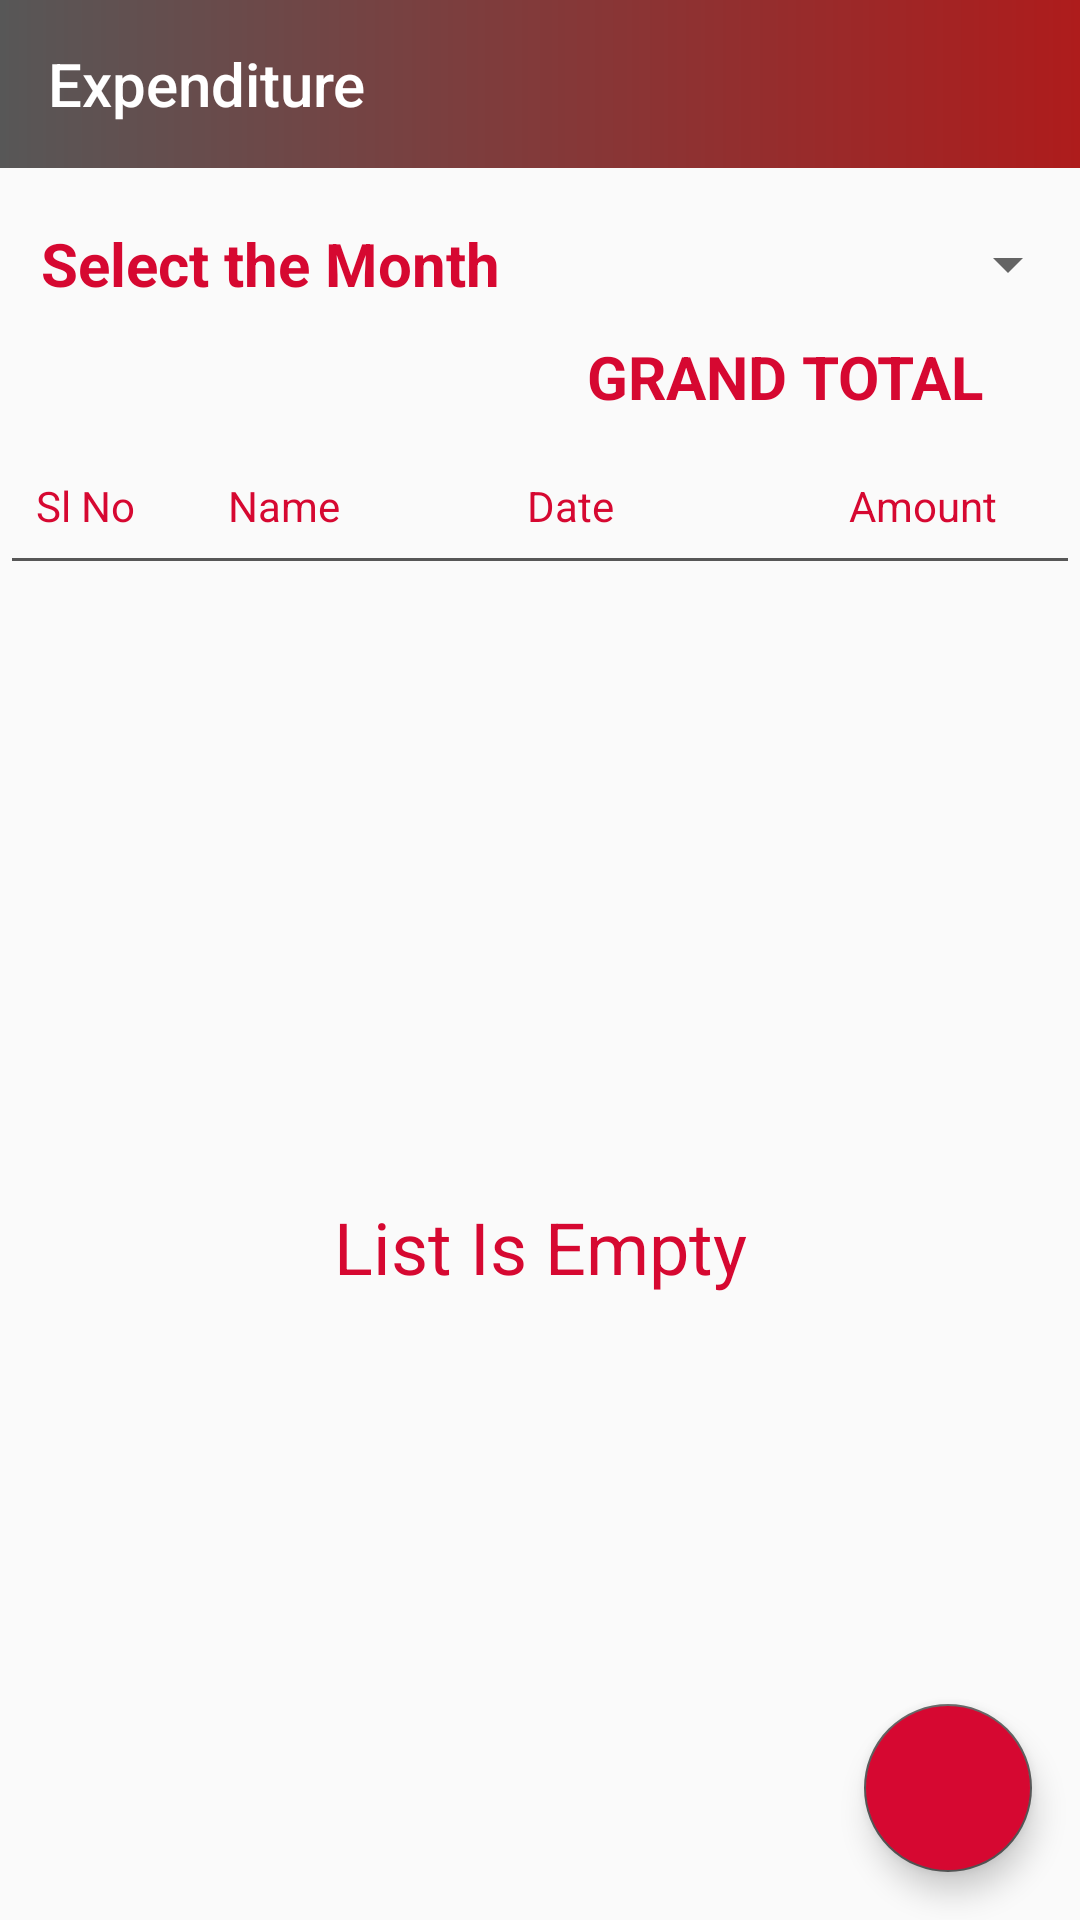

Write the Android layout XML for this screen, with the resource values it uses.
<!-- AndroidManifest.xml: application theme AppTheme -->
<!-- res/layout/activity_expenditure.xml -->
<?xml version="1.0" encoding="utf-8"?>
<androidx.constraintlayout.widget.ConstraintLayout xmlns:android="http://schemas.android.com/apk/res/android"
    xmlns:app="http://schemas.android.com/apk/res-auto"
    xmlns:tools="http://schemas.android.com/tools"
    android:layout_width="match_parent"
    android:layout_height="match_parent">

    <androidx.appcompat.widget.Toolbar
        android:id="@+id/toolbar"
        android:layout_width="match_parent"
        android:layout_height="wrap_content"
        android:background="@drawable/card_view_background_gradient"
        android:minHeight="?attr/actionBarSize"
        android:theme="@style/ThemeOverlay.AppCompat.Dark.ActionBar"
        app:layout_constraintEnd_toEndOf="parent"
        app:layout_constraintStart_toStartOf="parent"
        app:layout_constraintTop_toTopOf="parent"
        app:title="Expenditure" />

    <TextView
        android:id="@+id/textView3"
        android:layout_width="0dp"
        android:layout_height="0dp"
        android:gravity="center"
        android:text="@string/select_the_month"
        android:textAlignment="center"

        android:textSize="20sp"
        android:textStyle="bold"
        app:layout_constraintBottom_toBottomOf="@+id/filter_spinner"
        app:layout_constraintEnd_toStartOf="@+id/filter_spinner"
        app:layout_constraintStart_toStartOf="parent"
        app:layout_constraintTop_toTopOf="@+id/filter_spinner" />

    <TextView
        android:id="@+id/grand_total_text_view"
        android:layout_width="wrap_content"
        android:layout_height="wrap_content"
        android:layout_marginEnd="16dp"
        android:paddingStart="16dp"
        android:paddingTop="8dp"
        android:paddingEnd="16dp"
        android:paddingBottom="8dp"
        android:text="@string/grand_total"
        android:textSize="20sp"
        android:textStyle="bold"
        app:layout_constraintEnd_toEndOf="parent"
        app:layout_constraintTop_toBottomOf="@+id/filter_spinner" />

    <Spinner
        android:id="@+id/filter_spinner"
        android:layout_width="0dp"
        android:layout_height="wrap_content"
        android:layout_marginTop="16dp"
        android:paddingTop="16dp"
        android:paddingBottom="16dp"
        android:spinnerMode="dropdown"
        app:layout_constraintEnd_toEndOf="parent"
        app:layout_constraintHorizontal_bias="0.5"
        app:layout_constraintStart_toEndOf="@+id/textView3"
        app:layout_constraintTop_toBottomOf="@+id/toolbar" />

    <include
        android:id="@+id/include2"
        layout="@layout/home_screen_recycler_view_trasaction_layout_header"
        android:layout_width="0dp"
        android:layout_height="wrap_content"
        app:layout_constraintEnd_toEndOf="parent"
        app:layout_constraintStart_toStartOf="parent"
        app:layout_constraintTop_toBottomOf="@+id/grand_total_text_view" />

    <androidx.recyclerview.widget.RecyclerView
        android:id="@+id/recyclerView"
        android:layout_width="match_parent"
        android:layout_height="0dp"
        app:layout_constraintBottom_toBottomOf="parent"
        app:layout_constraintEnd_toEndOf="parent"
        app:layout_constraintStart_toStartOf="parent"
        app:layout_constraintTop_toBottomOf="@+id/include2"
        app:layoutManager="androidx.recyclerview.widget.LinearLayoutManager"
        tools:itemCount="20"
        tools:listitem="@layout/home_screen_recycler_view_trasaction_layout" />

    <com.google.android.material.floatingactionbutton.FloatingActionButton
        android:id="@+id/add_new_expenditure_fab"
        android:layout_width="wrap_content"
        android:layout_height="wrap_content"
        android:layout_margin="16dp"
        android:layout_marginEnd="32dp"
        android:layout_marginBottom="32dp"
        android:backgroundTint="@color/colorPrimary"
        android:src="@drawable/add_icon"
        app:layout_constraintBottom_toBottomOf="parent"
        app:layout_constraintEnd_toEndOf="parent" />

    <TextView
        android:id="@+id/empty_list_text_view"
        android:layout_width="wrap_content"
        android:layout_height="wrap_content"
        android:text="@string/list_is_empty"
        android:textSize="24sp"
        app:layout_constraintBottom_toBottomOf="parent"
        app:layout_constraintEnd_toEndOf="parent"
        app:layout_constraintStart_toStartOf="parent"
        app:layout_constraintTop_toBottomOf="@+id/include2" />

</androidx.constraintlayout.widget.ConstraintLayout>
<!-- res/layout/home_screen_recycler_view_trasaction_layout_header.xml (included above) -->
<?xml version="1.0" encoding="utf-8"?>
<LinearLayout xmlns:android="http://schemas.android.com/apk/res/android"
    xmlns:tools="http://schemas.android.com/tools"
    android:layout_width="match_parent"
    android:layout_height="wrap_content"
    android:padding="4sp"
    android:orientation="vertical">

    <LinearLayout
        android:layout_width="match_parent"
        android:layout_height="match_parent"
        android:orientation="horizontal"
        android:padding="8sp">

        <TextView
            android:id="@+id/sl_no"
            android:layout_width="wrap_content"
            android:layout_height="wrap_content"
            android:textSize="14sp"
            android:layout_weight="1"
            android:text="@string/sl_no"/>

        <TextView
            android:id="@+id/name"
            android:layout_width="wrap_content"
            android:layout_height="wrap_content"
            android:textSize="14sp"
            android:layout_weight="2"
            android:text="@string/name"/>


        <TextView
            android:id="@+id/date"
            android:layout_width="wrap_content"
            android:textSize="14sp"
            android:layout_height="wrap_content"
            android:layout_weight="2"
            android:text="@string/date_text"/>

        <TextView
            android:id="@+id/amount"
            android:layout_width="wrap_content"
            android:textSize="14sp"
            android:textAlignment="center"
            android:layout_height="wrap_content"
            android:layout_weight="1"
            android:text="@string/amount"/>

    </LinearLayout>

    <View
        android:layout_width="match_parent"
        android:layout_height="1sp"
        android:background="@color/colorAccent"
        tools:ignore="SmallSp"/>


</LinearLayout>
<!-- res/layout/home_screen_recycler_view_trasaction_layout.xml (included above) -->
<?xml version="1.0" encoding="utf-8"?>
<LinearLayout xmlns:android="http://schemas.android.com/apk/res/android"
    xmlns:tools="http://schemas.android.com/tools"
    android:layout_width="match_parent"
    android:layout_height="wrap_content"
    android:padding="4sp"
    android:id="@+id/layout"
    android:orientation="vertical">

    <LinearLayout
        android:layout_width="match_parent"
        android:layout_height="match_parent"
        android:orientation="horizontal"
        android:padding="8sp">

        <TextView
            android:id="@+id/sl_no"
            android:layout_width="wrap_content"
            android:layout_height="wrap_content"
            android:textSize="14sp"
            android:textAlignment="center"
            android:textColor="@color/colorAccent"
            android:layout_weight="1"
            android:text="@string/sl_no"/>

        <TextView
            android:id="@+id/name"
            android:layout_width="wrap_content"
            android:layout_height="wrap_content"
            android:textColor="@color/colorAccent"
            android:textSize="14sp"
            android:textAlignment="center"
            android:layout_weight="2"
            android:text="@string/name"/>


        <TextView
            android:id="@+id/date"
            android:layout_width="wrap_content"
            android:textAlignment="center"
            android:textSize="14sp"
            android:textColor="@color/colorAccent"
            android:layout_height="wrap_content"
            android:layout_weight="2"
            android:text="@string/date_text"/>

        <TextView
            android:id="@+id/amount"
            android:layout_width="wrap_content"
            android:textSize="14sp"
            android:textAlignment="center"
            android:textColor="@color/colorAccent"
            android:layout_height="wrap_content"
            android:layout_weight="1"
            android:text="@string/amount"/>

    </LinearLayout>

    <View
        android:layout_width="match_parent"
        android:layout_height="1sp"
        android:background="@color/colorAccent"
        tools:ignore="SmallSp"/>


</LinearLayout>
<!-- resources referenced by this layout -->
<resources>
  <color name="colorAccent">#575757</color>
  <color name="colorPrimary">#D60831</color>
  <!-- drawable card_view_background_gradient (drawable) -->
  <?xml version="1.0" encoding="utf-8"?>
  <shape xmlns:android="http://schemas.android.com/apk/res/android">
  
      <gradient
          android:startColor="@color/colorAccent"
          android:endColor="@color/colorPrimaryDark"/>
  
  </shape>
  <string name="amount">Amount</string>
  <string name="date_text">Date</string>
  <string name="grand_total">GRAND TOTAL</string>
  <string name="list_is_empty">List Is Empty</string>
  <string name="name">Name</string>
  <string name="select_the_month">Select the Month</string>
  <string name="sl_no">Sl No</string>
  <style name="AppTheme" parent="Theme.AppCompat.Light.NoActionBar">
          <item name="colorPrimary">@color/colorPrimary</item>
          <item name="colorPrimaryDark">@color/colorPrimaryDark</item>
          <item name="colorAccent">@color/colorAccent</item>
          <item name="android:textColor">@color/colorPrimary</item>
      </style>
  <color name="colorPrimaryDark">#AE1C1C</color>
</resources>
